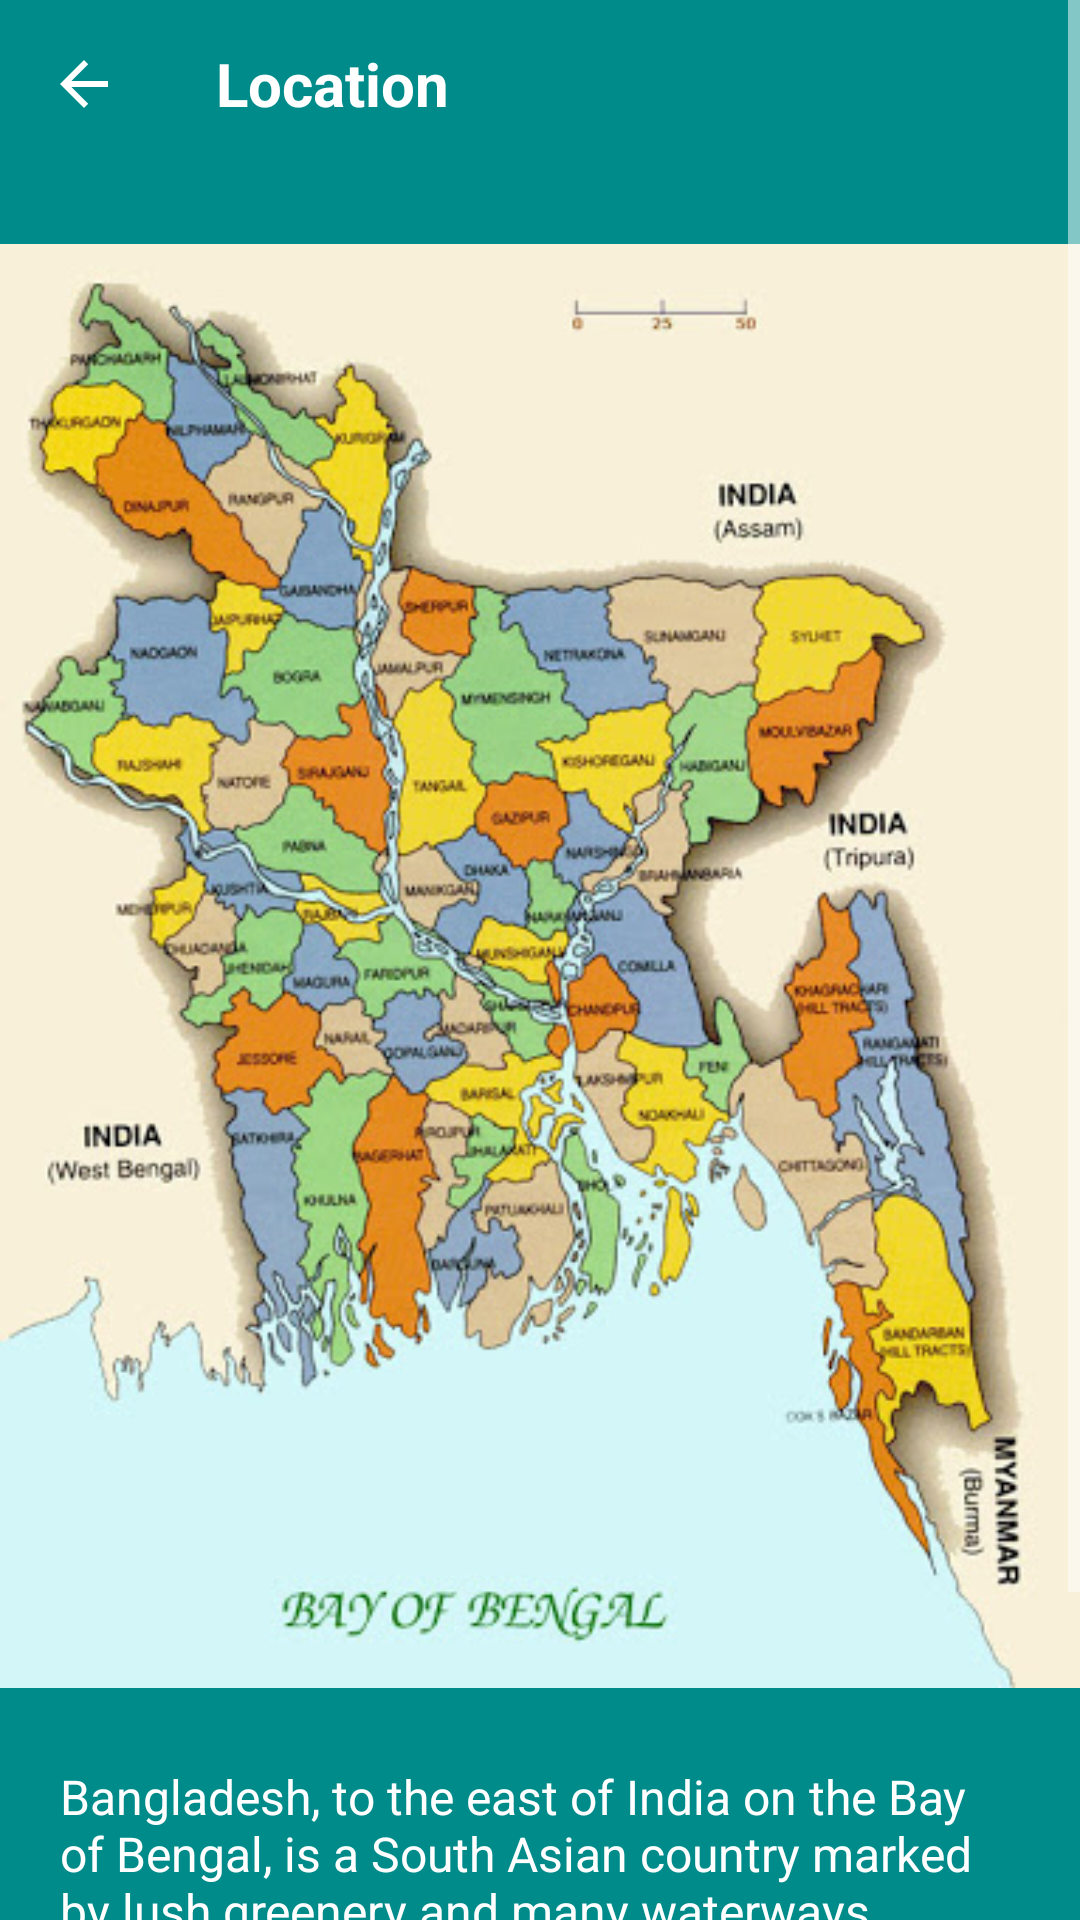

Layout XML and referenced resources for this Android screen:
<!-- AndroidManifest.xml: application theme Theme.Orphan -->
<!-- res/layout/activity_location.xml -->
<?xml version="1.0" encoding="utf-8"?>
<ScrollView xmlns:android="http://schemas.android.com/apk/res/android"
    android:layout_width="match_parent"
    android:layout_height="match_parent"
    xmlns:app="http://schemas.android.com/apk/res-auto"
    android:orientation="vertical"
    android:background="@color/color_main">

    <LinearLayout
        android:orientation="vertical"
        xmlns:tools="http://schemas.android.com/tools"
        android:layout_width="match_parent"
        android:layout_height="wrap_content"
        tools:context=".activities.LocationActivity"
        android:gravity="center"
        >

        <androidx.appcompat.widget.Toolbar
            android:id="@+id/toolbar"
            android:layout_width="match_parent"
            android:layout_height="?attr/actionBarSize"
            android:elevation="10dp"
            app:titleTextColor="@color/white"
            app:navigationIcon="?attr/homeAsUpIndicator">

            <TextView
                android:text="Location"
                android:textStyle="bold"
                android:textSize="20sp"
                android:textColor="@color/white"
                android:layout_width="wrap_content"
                android:layout_height="wrap_content"/>

        </androidx.appcompat.widget.Toolbar>

        <ImageView
            android:layout_marginTop="10dp"
            android:layout_width="wrap_content"
            android:layout_height="wrap_content"
            android:src="@drawable/map"/>

        <TextView
            android:paddingHorizontal="20dp"
            android:paddingVertical="10dp"
            android:text="@string/bangladesh"
            android:textColor="@color/white"
            android:textSize="16sp"
            android:layout_width="match_parent"
            android:layout_height="wrap_content"/>

    </LinearLayout>

</ScrollView>
<!-- resources referenced by this layout -->
<resources>
  <color name="color_main">#008B8B</color>
  <color name="white">#FFFFFFFF</color>
  <!-- drawable map: jpg bitmap (drawable, 82777 bytes) -->
  <string name="bangladesh">Bangladesh, to the east of India on the Bay of Bengal, is a South Asian country marked by lush greenery and many waterways. Its Padma (Ganges),Meghna and Jamuna rivers create fertile plains, and travel by boat is common.On the southern coast,the Sundarbans, an enormous mangrove forest shared with Eastern India, is home to the royal Bengal tiger.</string>
  <style name="Theme.Orphan" parent="Theme.MaterialComponents.DayNight.NoActionBar">
          
          <item name="colorPrimary">@color/color_main</item>
          <item name="colorControlNormal">@color/white</item>
          <item name="colorPrimaryVariant">@color/purple_700</item>
          <item name="colorOnPrimary">@color/white</item>
          
          <item name="colorSecondary">@color/teal_200</item>
          <item name="colorSecondaryVariant">@color/teal_700</item>
          <item name="colorOnSecondary">@color/black</item>
          
          <item name="android:statusBarColor" tools:targetApi="l">?attr/colorPrimaryVariant</item>
          
      </style>
  <color name="purple_700">#FF3700B3</color>
  <color name="teal_200">#FF03DAC5</color>
  <color name="teal_700">#FF018786</color>
  <color name="black">#FF000000</color>
</resources>
